Run: headless pygame with SDL's dummy video driver; simulated clock (each Clock.tick advances the game by its frame time, no real sleeping); random seed 0; keys injected as events and as key.get_pressed() state; no mouse input.
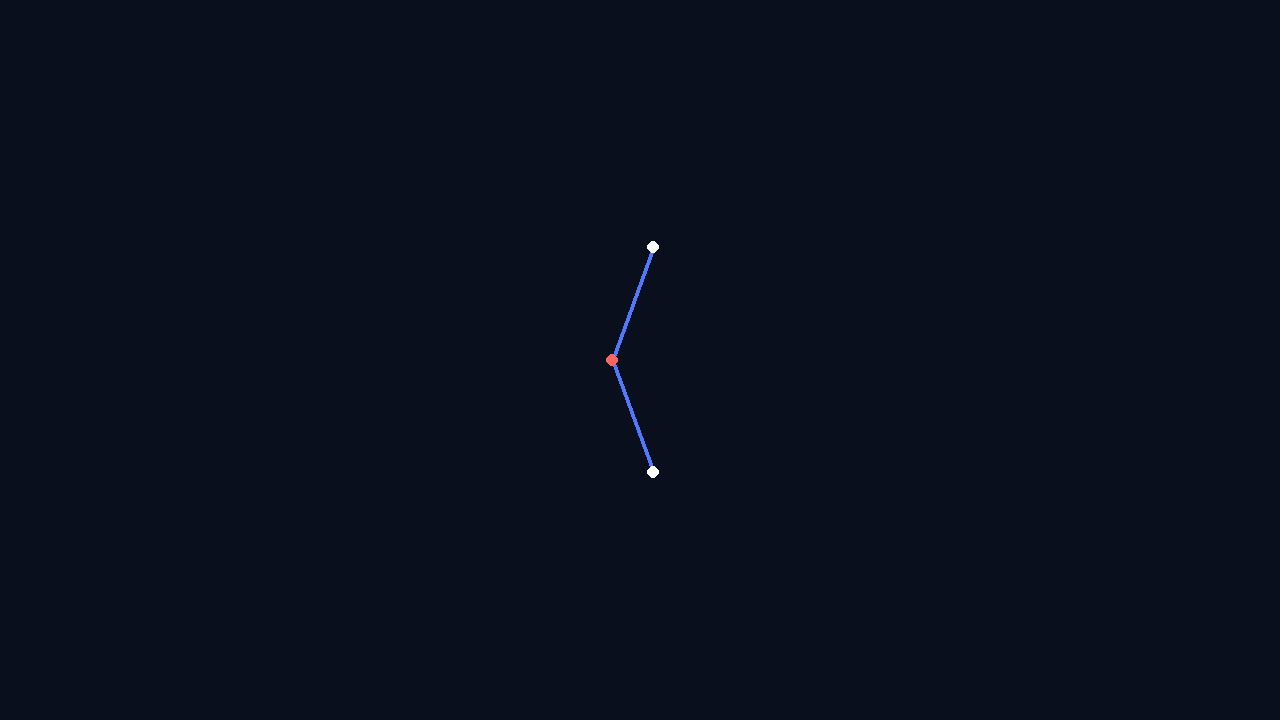
Frame 1 of 4 · flips 1–60 · no input
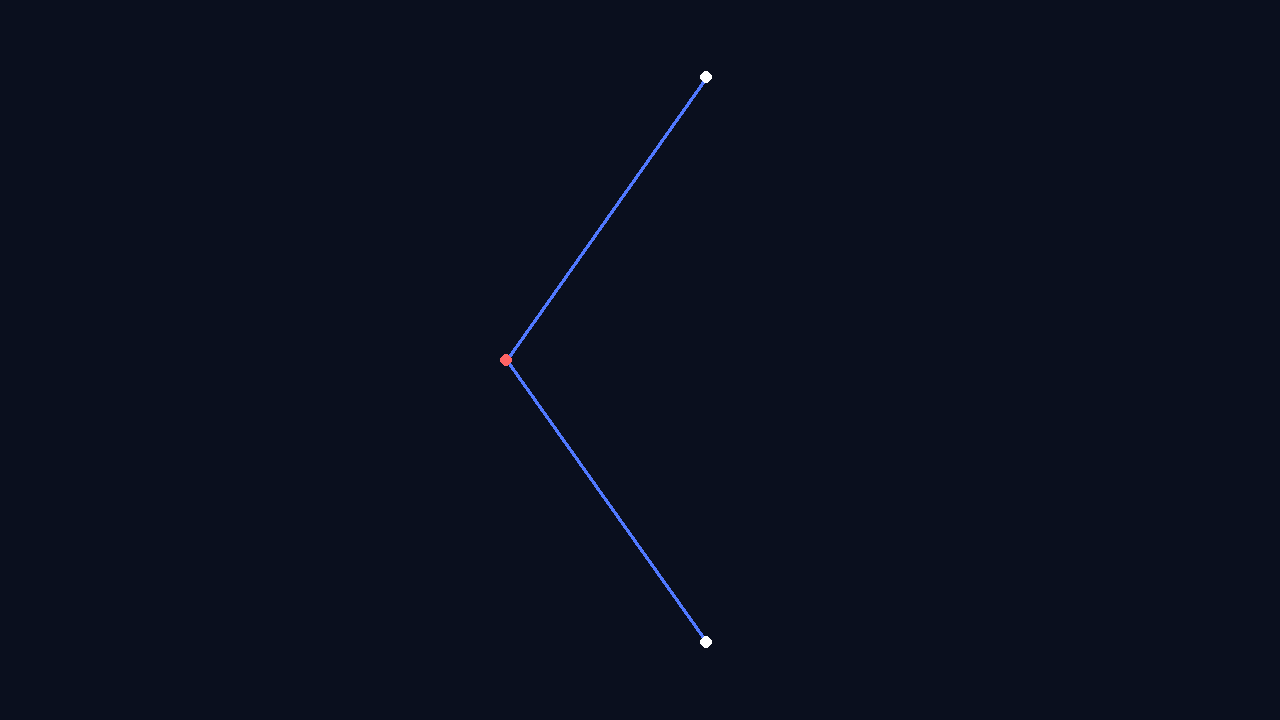
Frame 2 of 4 · flips 61–180 · tapped SPACE, RETURN · held RIGHT (→), D
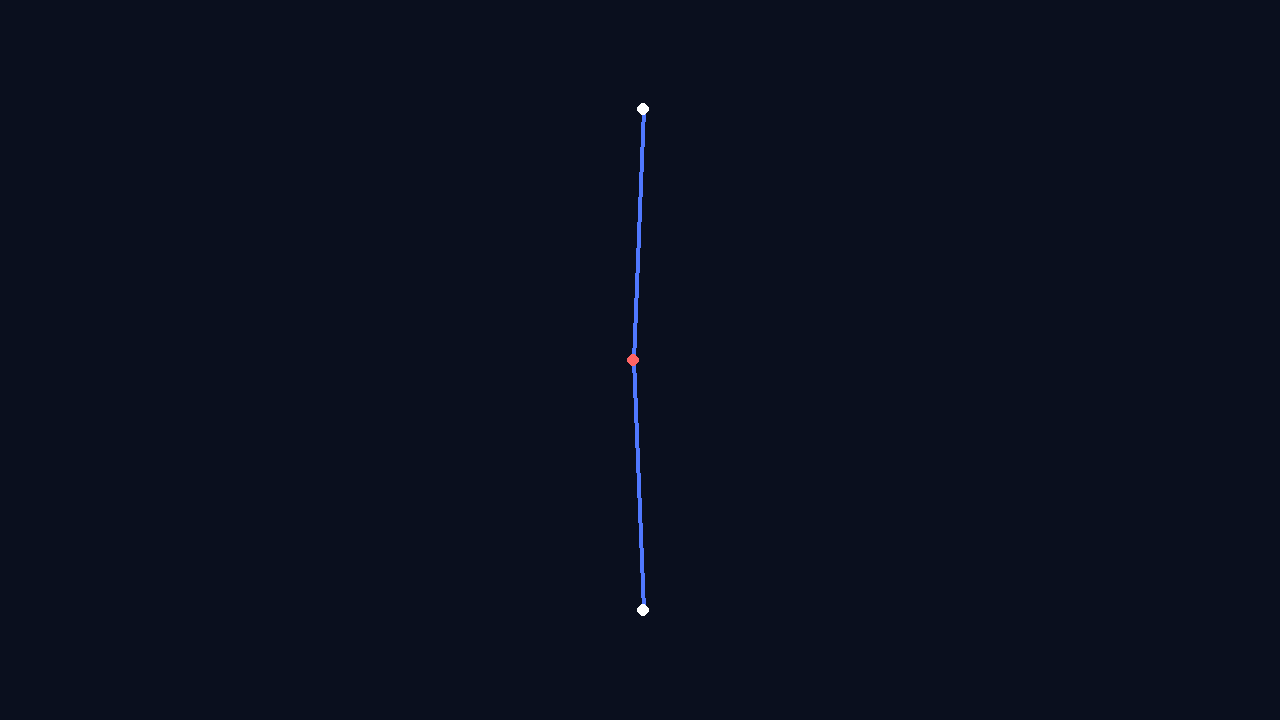
Frame 3 of 4 · flips 181–300 · held DOWN (↓), S
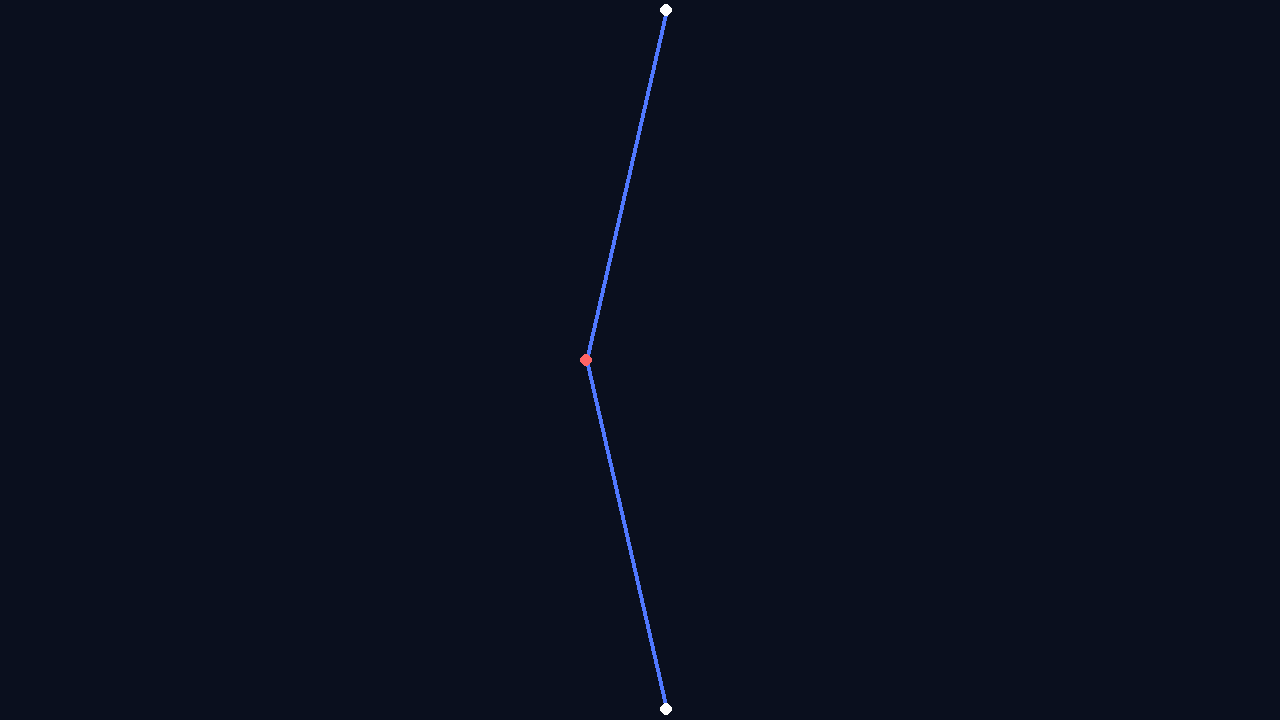
Frame 4 of 4 · flips 301–420 · held LEFT (←), A, UP (↑), W

The pygame program that drew these frames:

import pygame
import math
# il faut pouvoir avoir plusieurs types d oscillation ==> fourier
# --- Config ---
WIDTH, HEIGHT = 1280, 720
FPS = 120
ZOOM = 100
RIGIDITY_BONE = 1  
RIGIDITY_MUSCLE = 0.5 
DAMPING = 0.99 

class Node:
    def __init__(self, x, y, is_muscle=False, components=None, nodes_ref=None):
        self.x, self.y = x, y
        self.vx, self.vy = 0.0, 0.0
        self.is_muscle = is_muscle

        # Liste de dicts : [{"amp": 0.3, "phi": 0.0, "per": 120}, ...]
        self.components = components if components else []
        
        self.base_angle = 0.0
        self.target_angle = 0.0
        self.nodes_ref = nodes_ref

        if is_muscle and nodes_ref and len(nodes_ref) == 2:
            n1, n2 = nodes_ref
            angle1 = math.atan2(n1.y - self.y, n1.x - self.x)
            angle2 = math.atan2(n2.y - self.y, n2.x - self.x)
            self.base_angle = angle2 - angle1



class Edge:
    def __init__(self, n_a, n_b):
        self.n_a = n_a
        self.n_b = n_b
        self.length = 1.0  # Toutes les arêtes font exactement 1 uni
class Creature:
    def __init__(self, nodes, edges):
        self.nodes = nodes
        self.edges = edges
    
    def update(self, frame_count):
        # 1. Fourier : Somme des oscillations pour l'angle cible
        for n in self.nodes:
            if n.is_muscle:
                oscillation = 0
                for c in n.components:
                    oscillation += math.sin(2 * math.pi * frame_count / c['per'] + c['phi']) * c['amp']
                n.target_angle = n.base_angle + oscillation

        # 2. Physique des OS (Ressorts de distance)
        for e in self.edges:
            n1, n2 = self.nodes[e.n_a], self.nodes[e.n_b]
            dx, dy = n2.x - n1.x, n2.y - n1.y
            dist = math.sqrt(dx**2 + dy**2) or 0.001
            delta = (dist - e.length) / dist
            fx, fy = dx * delta * RIGIDITY_BONE, dy * delta * RIGIDITY_BONE
            n1.vx += fx; n1.vy += fy
            n2.vx -= fx; n2.vy -= fy

        # 3. Physique des MUSCLES (Action/Réaction Newtonienne)
        for n in self.nodes:
            if n.is_muscle and n.nodes_ref:
                n_l, n_r = n.nodes_ref
                dx_l, dy_l = n_l.x - n.x, n_l.y - n.y
                dx_r, dy_r = n_r.x - n.x, n_r.y - n.y
                dist_l = math.sqrt(dx_l**2 + dy_l**2) or 0.1
                dist_r = math.sqrt(dx_r**2 + dy_r**2) or 0.1

                angle_l, angle_r = math.atan2(dy_l, dx_l), math.atan2(dy_r, dx_r)
                current_angle = angle_r - angle_l
                
                diff = (n.target_angle - current_angle + math.pi) % (2 * math.pi) - math.pi
                torque_force = diff * RIGIDITY_MUSCLE
                
                # Forces perpendiculaires (F = Torque / Bras de levier)
                fl_x, fl_y = (math.sin(angle_l) * torque_force / dist_l), (-math.cos(angle_l) * torque_force / dist_l)
                fr_x, fr_y = (-math.sin(angle_r) * torque_force / dist_r), (math.cos(angle_r) * torque_force / dist_r)

                n_l.vx += fl_x; n_l.vy += fl_y
                n_r.vx += fr_x; n_r.vy += fr_y
                n.vx -= (fl_x + fr_x)
                n.vy -= (fl_y + fr_y)

        # 4. Intégration
        for n in self.nodes:
            n.x += n.vx; n.y += n.vy
            n.vx *= DAMPING; n.vy *= DAMPING

def spawn_meduse():
    # Définition d'un cycle asymétrique (Fourier)
    # Fondamentale + Harmonique déphasée = Contraction brusque / Relâchement lent
    cycle_meduse = [
        {"amp": 0.6, "phi": 0, "per": 240},       # Mouvement de base
        {"amp": 0.6, "phi": math.pi/2, "per": 240} # Harmonique pour l'asymétrie
    ]
    
    pivot = Node(0, 0, is_muscle=True, components=cycle_meduse)
    n_gauche = Node(0, 1)
    n_droit = Node(0,-1)

    pivot.nodes_ref = (n_gauche, n_droit)
    # Recalcul de l'angle de base après l'attribution des refs
    a1 = math.atan2(n_gauche.y, n_gauche.x)
    a2 = math.atan2(n_droit.y, n_droit.x)
    pivot.base_angle = a2 - a1
    
    return Creature([pivot, n_gauche, n_droit], [Edge(0, 1), Edge(0, 2)])
def main():
    pygame.init()
    screen = pygame.display.set_mode((WIDTH, HEIGHT))
    clock = pygame.time.Clock()
    creature = spawn_meduse()
    ox, oy = WIDTH // 2, HEIGHT // 2
    frame_count = 0 

    running = True
    while running:
        for event in pygame.event.get():
            if event.type == pygame.QUIT: running = False

        creature.update(frame_count)
        frame_count += 1 

        screen.fill((10, 15, 30))
        for e in creature.edges:
            n1, n2 = creature.nodes[e.n_a], creature.nodes[e.n_b]
            pygame.draw.line(screen, (80, 120, 255), 
                             (n1.x*ZOOM+ox, n1.y*ZOOM+oy), (n2.x*ZOOM+ox, n2.y*ZOOM+oy), 4)
        for n in creature.nodes:
            color = (255, 100, 100) if n.is_muscle else (255, 255, 255)
            pygame.draw.circle(screen, color, (int(n.x*ZOOM+ox), int(n.y*ZOOM+oy)), 6)

        pygame.display.flip()
        clock.tick(FPS)
    pygame.quit()

if __name__ == "__main__":
    main()
